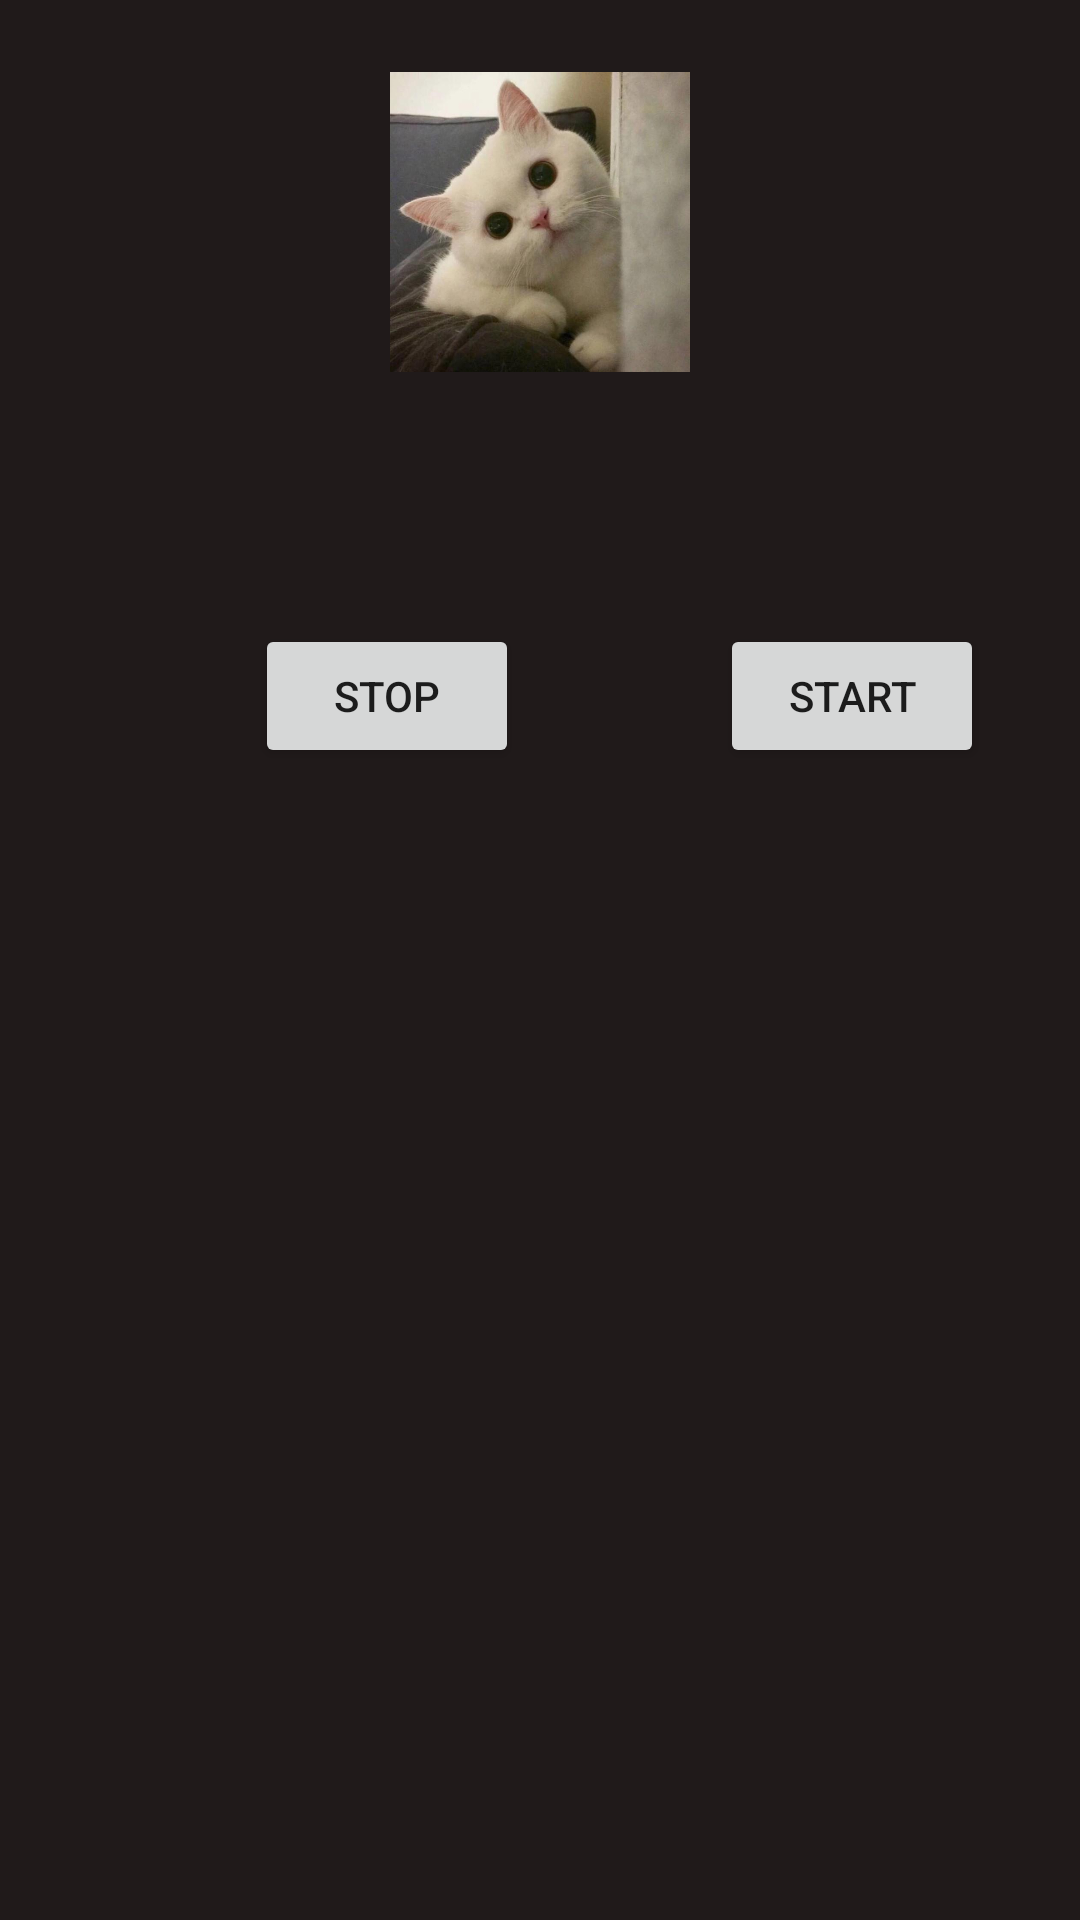

The Android layout XML behind this screen, and the referenced resources:
<!-- AndroidManifest.xml: application theme Theme.AnimationTest -->
<!-- res/layout/fragment_alpha.xml -->
<?xml version="1.0" encoding="utf-8"?>
<androidx.constraintlayout.widget.ConstraintLayout xmlns:android="http://schemas.android.com/apk/res/android"
    xmlns:app="http://schemas.android.com/apk/res-auto"
    xmlns:tools="http://schemas.android.com/tools"
    android:id="@+id/color"
    android:layout_width="match_parent"
    android:layout_height="match_parent"
    android:background="#201A1A">

    <ImageView
        android:id="@+id/mCatIv"
        android:layout_width="100dp"
        android:layout_height="100dp"
        android:layout_marginTop="24dp"
        app:layout_constraintEnd_toEndOf="parent"
        app:layout_constraintStart_toStartOf="parent"
        app:layout_constraintTop_toTopOf="parent"
        app:srcCompat="@drawable/cat" />

    <Button
        android:id="@+id/mAlphaStartBtn"
        android:layout_width="wrap_content"
        android:layout_height="wrap_content"
        android:layout_marginTop="208dp"
        android:layout_marginEnd="32dp"
        android:text="Start"
        app:layout_constraintEnd_toEndOf="parent"
        app:layout_constraintTop_toTopOf="parent" />

    <Button
        android:id="@+id/mAlphaStopBtn"
        android:layout_width="wrap_content"
        android:layout_height="wrap_content"
        android:layout_marginEnd="67dp"
        android:text="stop"
        app:layout_constraintBaseline_toBaselineOf="@+id/mAlphaStartBtn"
        app:layout_constraintEnd_toStartOf="@+id/mAlphaStartBtn" />


</androidx.constraintlayout.widget.ConstraintLayout>
<!-- resources referenced by this layout -->
<resources>
  <!-- drawable cat: jpeg bitmap (drawable-xxhdpi, 36316 bytes) -->
  <style name="Theme.AnimationTest" parent="Theme.MaterialComponents.DayNight.DarkActionBar">
          
          <item name="colorPrimary">@color/purple_500</item>
          <item name="colorPrimaryVariant">@color/purple_700</item>
          <item name="colorOnPrimary">@color/white</item>
          
          <item name="colorSecondary">@color/teal_200</item>
          <item name="colorSecondaryVariant">@color/teal_700</item>
          <item name="colorOnSecondary">@color/black</item>
          
          <item name="android:statusBarColor" tools:targetApi="l">?attr/colorPrimaryVariant</item>
          
          <item name="android:windowAnimationStyle">@style/myActivityOutEnterAnima</item>
      </style>
  <style name="myActivityOutEnterAnima" parent="@android:style/Animation.Activity">
          
          <item name="android:activityOpenEnterAnimation">@anim/right_in</item>
          <item name="android:activityOpenExitAnimation">@anim/left_out</item>
          <item name="android:activityCloseEnterAnimation">@anim/left_in</item>
          <item name="android:activityCloseExitAnimation">@anim/right_out</item>
      </style>
  <!-- not gathered from this repository: default colours our renderer supplied (Android Studio template values) -->
  <color name="purple_500">#FF6200EE</color>
  <color name="purple_700">#FF3700B3</color>
  <color name="teal_200">#FF03DAC5</color>
  <color name="teal_700">#FF018786</color>
  <color name="black">#FF000000</color>
  <color name="white">#FFFFFFFF</color>
</resources>
